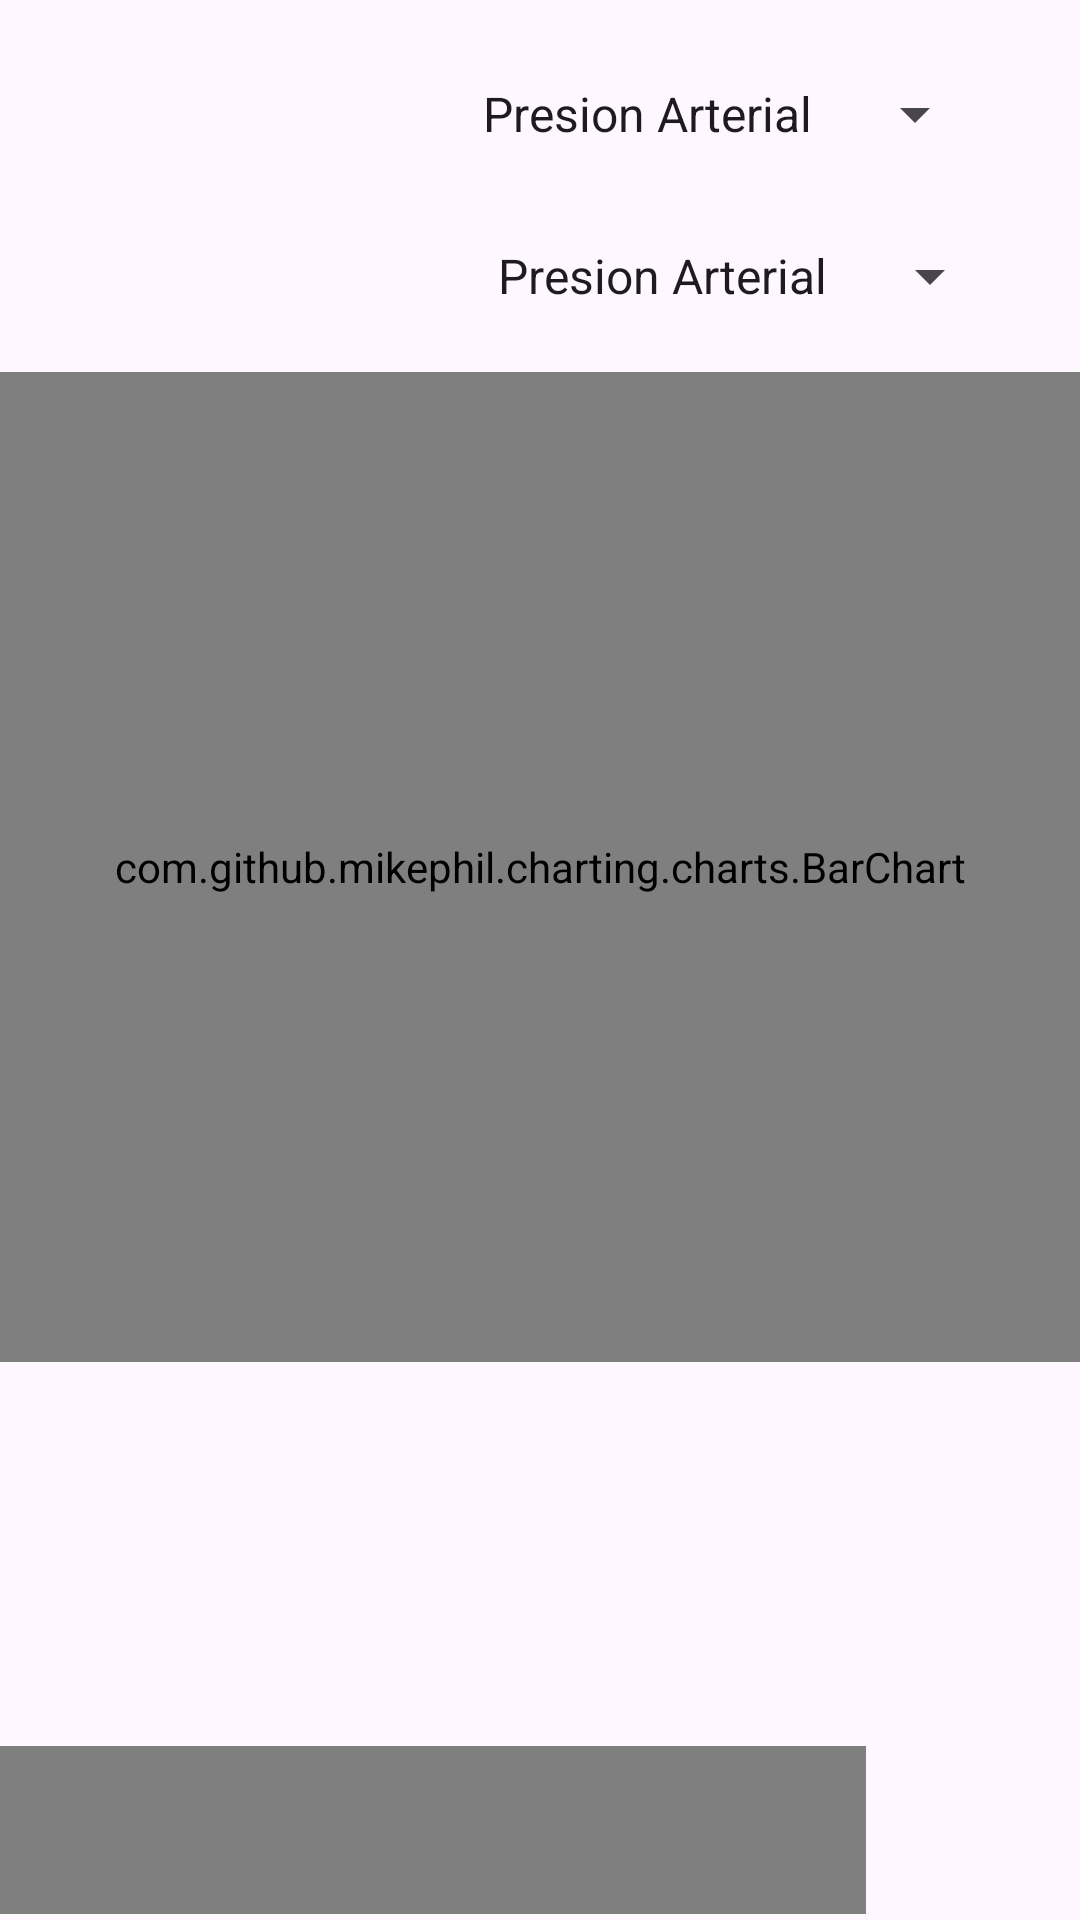

The Android layout XML behind this screen, and the referenced resources:
<!-- AndroidManifest.xml: application theme Theme.Agua -->
<!-- res/layout/fragment_reportes.xml -->
<?xml version="1.0" encoding="utf-8"?>
<FrameLayout xmlns:android="http://schemas.android.com/apk/res/android"
    xmlns:tools="http://schemas.android.com/tools"
    android:layout_width="match_parent"
    android:layout_height="match_parent"
    tools:context=".ui.datos.Reportes">

    
    <RelativeLayout
        android:layout_width="match_parent"
        android:layout_height="match_parent">

        <com.github.mikephil.charting.charts.LineChart
            android:id="@+id/pastel24"
            android:layout_width="wrap_content"
            android:layout_height="35dp"
            android:layout_alignParentTop="true"
            android:layout_alignParentBottom="true"
            android:layout_marginTop="638dp"
            android:layout_marginBottom="58dp"
            android:visibility="visible">

            <com.github.mikephil.charting.charts.HorizontalBarChart
                android:id="@+id/chart11"
                android:layout_width="match_parent"
                android:layout_height="417dp" />
        </com.github.mikephil.charting.charts.LineChart>

        <com.github.mikephil.charting.charts.BarChart
            android:id="@+id/bar_chart"
            android:layout_width="match_parent"
            android:layout_height="330dp"
            android:layout_alignParentBottom="true"
            android:layout_marginBottom="186dp" >

            <RelativeLayout
                android:layout_width="match_parent"
                android:layout_height="match_parent">

            </RelativeLayout>
        </com.github.mikephil.charting.charts.BarChart>

        <TextView
            android:id="@+id/textView11"
            android:layout_width="150dp"
            android:layout_height="30dp"
            android:layout_above="@+id/bar_chart"
            android:layout_alignParentStart="true"
            android:layout_alignParentTop="true"
            android:layout_alignParentEnd="true"
            android:layout_marginStart="34dp"
            android:layout_marginTop="113dp"
            android:layout_marginEnd="227dp"
            android:layout_marginBottom="73dp"
            android:text="Selecione su control :"
            android:textColor="#040404"
            android:textSize="11sp"
            android:textStyle="bold" />

        <TextView
            android:id="@+id/textView14"
            android:layout_width="150dp"
            android:layout_height="30dp"
            android:layout_above="@+id/bar_chart"
            android:layout_alignParentStart="true"
            android:layout_alignParentTop="true"
            android:layout_alignParentEnd="true"
            android:layout_marginStart="34dp"
            android:layout_marginTop="167dp"
            android:layout_marginEnd="227dp"
            android:layout_marginBottom="20dp"
            android:text="Selecione su semestre:"
            android:textColor="#040404"
            android:textSize="11sp"
            android:textStyle="bold" />

        <Spinner
            android:id="@+id/spinnerreport"
            android:layout_width="176dp"
            android:layout_height="50dp"
            android:layout_above="@+id/bar_chart"
            android:layout_alignParentEnd="true"
            android:layout_marginEnd="31dp"
            android:layout_marginBottom="61dp"
            android:textSize="11sp"
            android:entries="@array/opciones_reportes" />

        <Spinner
            android:id="@+id/spinnerreport2"
            android:layout_width="176dp"
            android:layout_height="50dp"
            android:layout_above="@+id/bar_chart"
            android:layout_alignParentEnd="true"
            android:layout_marginEnd="26dp"
            android:layout_marginBottom="7dp"
            android:entries="@array/opciones_reportes"
            android:textSize="11sp" />

    </RelativeLayout>

</FrameLayout>
<!-- resources referenced by this layout -->
<resources>
  <string-array name="opciones_reportes">
          <item>Presion Arterial</item>
          <item>Trigliceridos</item>
          <item>Glucosa</item>
          <item>Colesterol</item>
          <item>Hemoglobina</item>
          <item>Frecuencia cardiaca</item>
      </string-array>
  <style name="Theme.Agua" parent="Base.Theme.Agua" />
  <style name="Base.Theme.Agua" parent="Theme.Material3.DayNight.NoActionBar">
          
          
      </style>
</resources>
